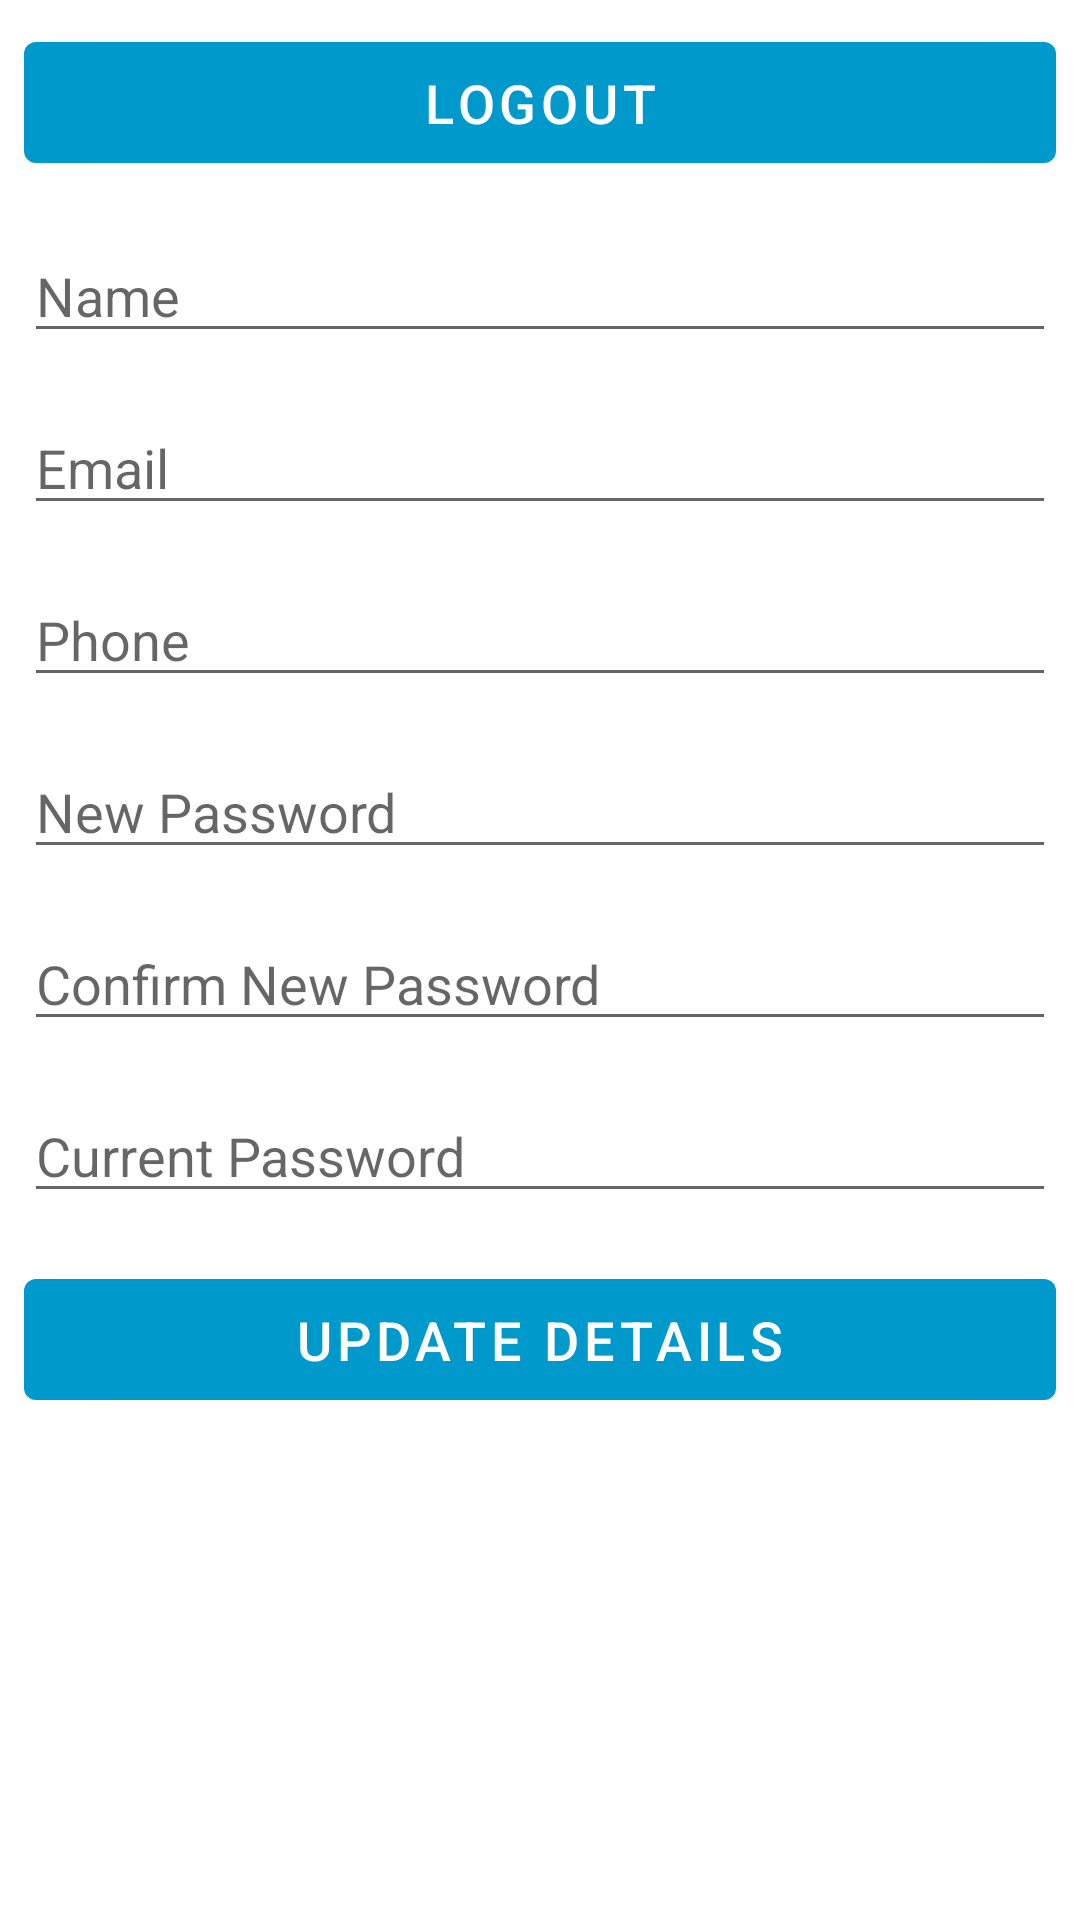

Layout XML and referenced resources for this Android screen:
<!-- AndroidManifest.xml: application theme Theme.InFormSafety -->
<!-- res/layout/fragment_testsettings.xml -->
<?xml version="1.0" encoding="utf-8"?>
<LinearLayout xmlns:android="http://schemas.android.com/apk/res/android"
    xmlns:app="http://schemas.android.com/apk/res-auto"
    xmlns:tools="http://schemas.android.com/tools"
    android:layout_width="match_parent"
    android:layout_height="match_parent"
    android:orientation="vertical"
    tools:context=".TestSettingsFragment">



    <Button
        android:id="@+id/logoutBtn"
        android:layout_width="match_parent"
        android:layout_height="wrap_content"
        android:layout_marginHorizontal="8dp"
        android:layout_marginVertical="8dp"
        android:paddingVertical="8sp"
        android:text="Logout"
        android:textColor="@color/white"
        android:textSize="18sp"
        tools:layout_editor_absoluteX="199dp"
        tools:layout_editor_absoluteY="1024dp" />

    <EditText
        android:id="@+id/name"
        android:layout_width="match_parent"
        android:layout_height="wrap_content"
        android:layout_marginHorizontal="8dp"
        android:layout_marginVertical="8dp"
        android:hint="Name"
        android:inputType="text" />

    <EditText
        android:id="@+id/email"
        android:layout_width="match_parent"
        android:layout_height="wrap_content"
        android:layout_marginHorizontal="8dp"
        android:layout_marginVertical="8dp"
        android:hint="Email"
        android:inputType="text" />

    <EditText
        android:id="@+id/phone"
        android:layout_width="match_parent"
        android:layout_height="wrap_content"
        android:layout_marginHorizontal="8dp"
        android:layout_marginVertical="8dp"
        android:hint="Phone"
        android:inputType="text" />

    <EditText
        android:id="@+id/newPassword"
        android:layout_width="match_parent"
        android:layout_height="wrap_content"
        android:layout_marginHorizontal="8dp"
        android:layout_marginVertical="8dp"
        android:hint="New Password"
        android:inputType="text" />

    <EditText
        android:id="@+id/confirmNewPassword"
        android:layout_width="match_parent"
        android:layout_height="wrap_content"
        android:layout_marginHorizontal="8dp"
        android:layout_marginVertical="8dp"
        android:hint="Confirm New Password"
        android:inputType="text" />

    <EditText
        android:id="@+id/currentPassword"
        android:layout_width="match_parent"
        android:layout_height="wrap_content"
        android:layout_marginHorizontal="8dp"
        android:layout_marginVertical="8dp"
        android:hint="Current Password"
        android:inputType="text" />

    <Button
        android:id="@+id/updateBtn"
        android:layout_width="match_parent"
        android:layout_height="wrap_content"
        android:layout_marginHorizontal="8dp"
        android:layout_marginVertical="8dp"
        android:paddingVertical="8sp"
        android:text="Update details"
        android:textColor="@color/white"
        android:textSize="18sp"
        tools:layout_editor_absoluteX="199dp"
        tools:layout_editor_absoluteY="1024dp" />



</LinearLayout>
<!-- resources referenced by this layout -->
<resources>
  <color name="white">#FFFFFFFF</color>
  <style name="Theme.InFormSafety" parent="Theme.MaterialComponents.DayNight.DarkActionBar">
          
          <item name="colorPrimary">@android:color/holo_blue_dark</item>
          <item name="colorPrimaryVariant">@android:color/holo_blue_dark</item>
          <item name="colorOnPrimary">@color/white</item>
          
          <item name="colorSecondary">@android:color/holo_blue_dark</item>
          <item name="colorSecondaryVariant">@android:color/holo_blue_dark</item>
          <item name="colorOnSecondary">@color/black</item>
          
          <item name="android:statusBarColor" tools:targetApi="l">?attr/colorPrimaryVariant</item>
          
      </style>
  <color name="black">#FF000000</color>
</resources>
